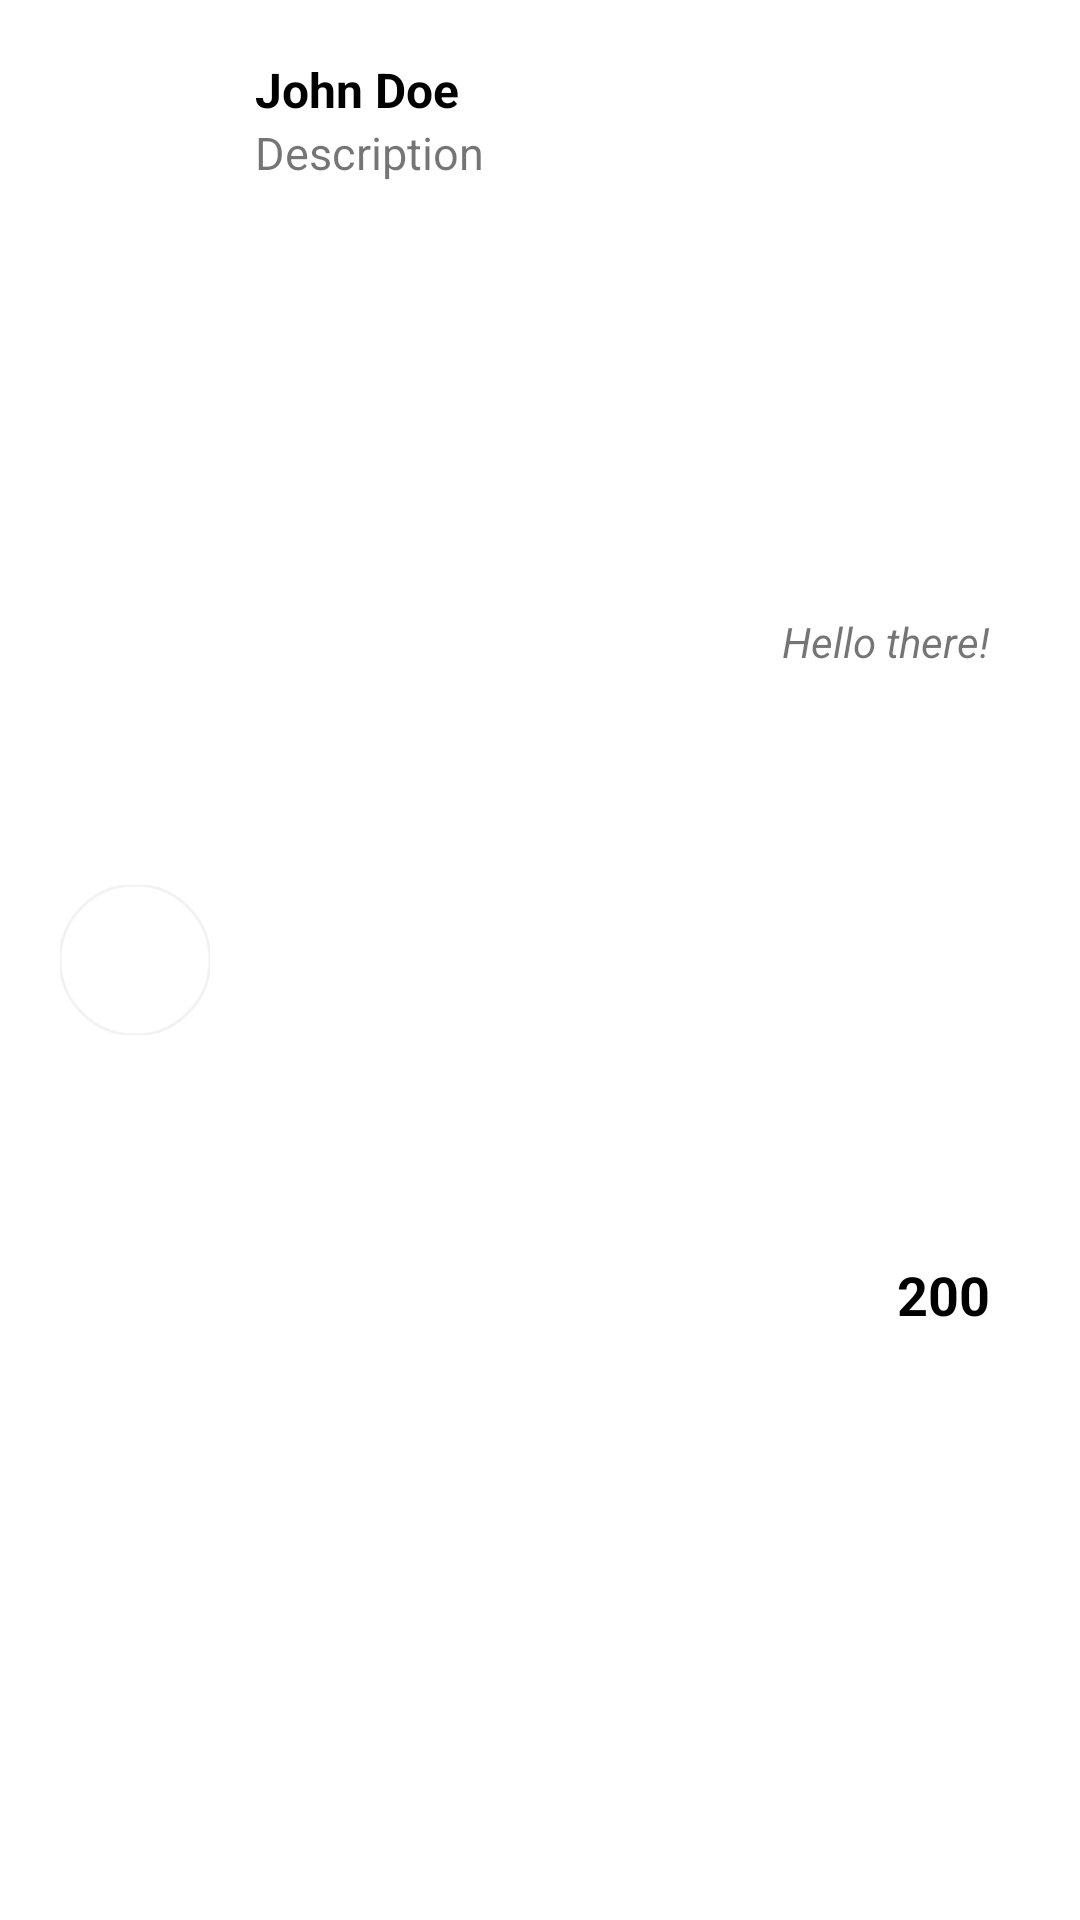

The Android layout XML behind this screen, and the referenced resources:
<!-- AndroidManifest.xml: application theme Theme.Integration1 -->
<!-- res/layout/common_list_item.xml -->
<androidx.constraintlayout.widget.ConstraintLayout xmlns:android="http://schemas.android.com/apk/res/android"
    xmlns:app="http://schemas.android.com/apk/res-auto"
    android:layout_width="match_parent"
    android:layout_height="80dp">

    <com.google.android.material.imageview.ShapeableImageView
        android:id="@+id/profile_image"
        android:layout_width="50dp"
        android:layout_height="50dp"
        app:shapeAppearanceOverlay="@style/roundedImageViewRounded"
        app:strokeColor="@color/grey"
        app:strokeWidth="1dp"
        android:layout_marginVertical="5dp"
        android:layout_marginStart="20dp"
        android:src="@drawable/ic_instagram_16"
        app:layout_constraintBottom_toBottomOf="parent"
        app:layout_constraintStart_toStartOf="parent"
        app:layout_constraintTop_toTopOf="parent" />

    <TextView
        android:id="@+id/user_name_tv_id"
        android:layout_width="wrap_content"
        android:layout_height="wrap_content"
        android:layout_marginTop="19dp"
        android:paddingStart="15dp"
        android:text="John Doe"
        android:textColor="#000"
        android:textSize="16sp"
        android:textStyle="bold"
        app:layout_constraintBottom_toTopOf="@id/description_tv_id"
        app:layout_constraintStart_toEndOf="@id/profile_image"
        app:layout_constraintTop_toTopOf="parent" />

    <TextView
        android:id="@+id/description_tv_id"
        android:layout_width="0dp"
        android:layout_height="wrap_content"
        android:paddingStart="15dp"
        android:text="Description"
        android:textSize="15sp"
        app:layout_constraintEnd_toStartOf="@id/amount_tv_id"
        app:layout_constraintHorizontal_bias="0.0"
        app:layout_constraintStart_toEndOf="@id/profile_image"
        app:layout_constraintTop_toBottomOf="@+id/user_name_tv_id" />

    <TextView
        android:id="@+id/date_tv_id"
        android:layout_width="wrap_content"
        android:layout_height="wrap_content"
        android:layout_marginTop="8dp"
        android:layout_marginEnd="30dp"
        android:text="Hello there!"
        android:textSize="14sp"
        android:textStyle="italic"
        app:layout_constraintBottom_toTopOf="@+id/amount_tv_id"
        app:layout_constraintEnd_toEndOf="parent"
        app:layout_constraintTop_toTopOf="parent" />

    <TextView
        android:id="@+id/amount_tv_id"
        android:layout_width="wrap_content"
        android:layout_height="wrap_content"
        android:layout_marginEnd="30dp"
        android:text="200"
        android:textColor="#000"
        android:textSize="18sp"
        android:textStyle="bold"
        app:layout_constraintBottom_toBottomOf="parent"
        app:layout_constraintEnd_toEndOf="parent"
        app:layout_constraintTop_toBottomOf="@id/date_tv_id" />

</androidx.constraintlayout.widget.ConstraintLayout>
<!-- resources referenced by this layout -->
<resources>
  <color name="grey">#F2F2F2</color>
  <style name="roundedImageViewRounded">
          <item name="cornerFamily">rounded</item>
          <item name="cornerSize">50%</item>
      </style>
  <style name="Theme.Integration1" parent="Theme.MaterialComponents.Light.NoActionBar">
          
          <item name="colorPrimary">@color/purple_500</item>
          <item name="colorPrimaryVariant">@color/purple_700</item>
          <item name="colorOnPrimary">@color/black</item>
          
          <item name="colorSecondary">@color/teal_200</item>
          <item name="colorSecondaryVariant">@color/teal_200</item>
          <item name="colorOnSecondary">@color/black</item>
          
          <item name="android:statusBarColor">@android:color/darker_gray</item>
          
      </style>
  <color name="purple_500">#FF6200EE</color>
  <color name="purple_700">#FF3700B3</color>
  <color name="black">#FF000000</color>
  <color name="teal_200">#FF03DAC5</color>
</resources>
